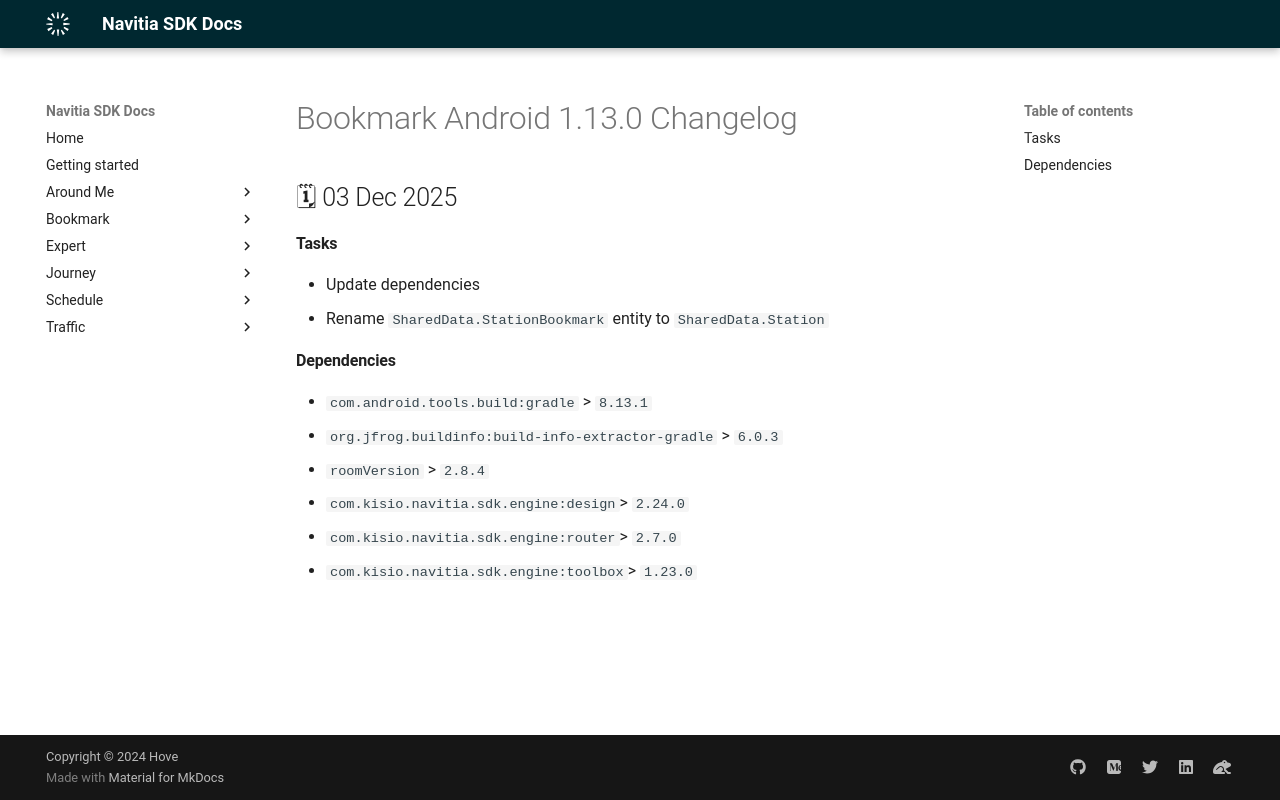

repository: hove-io/navitia_sdk_docs · page: bookmark/android/releases/1.13.0/index.html · generator: mkdocs

---
title: Bookmark Android 1.13.0 - Changelog - Navitia SDK Docs
---

# Bookmark Android 1.13.0 Changelog

<h2>🗓 03 Dec 2025</h2>

#### Tasks
- Update dependencies
- Rename `SharedData.StationBookmark` entity to `SharedData.Station`

#### Dependencies
- `com.android.tools.build:gradle` > `8.13.1`
- `org.jfrog.buildinfo:build-info-extractor-gradle` > `6.0.3`
- `roomVersion` > `2.8.4`
- `com.kisio.navitia.sdk.engine:design`> `2.24.0`
- `com.kisio.navitia.sdk.engine:router`> `2.7.0`
- `com.kisio.navitia.sdk.engine:toolbox`> `1.23.0`
